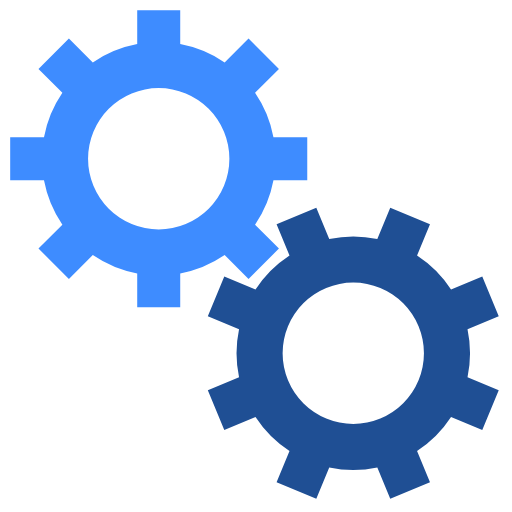
t = 0.00 s
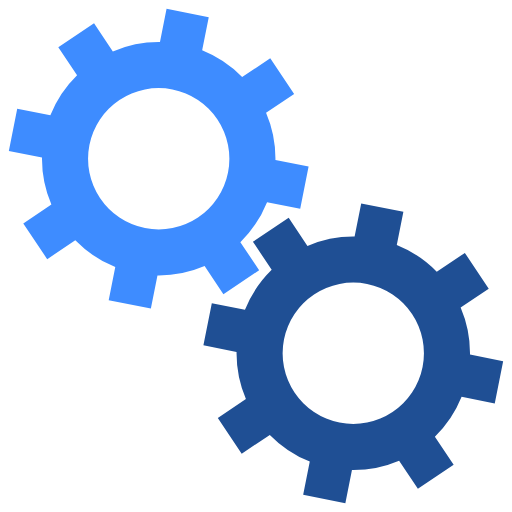
t = 0.08 s
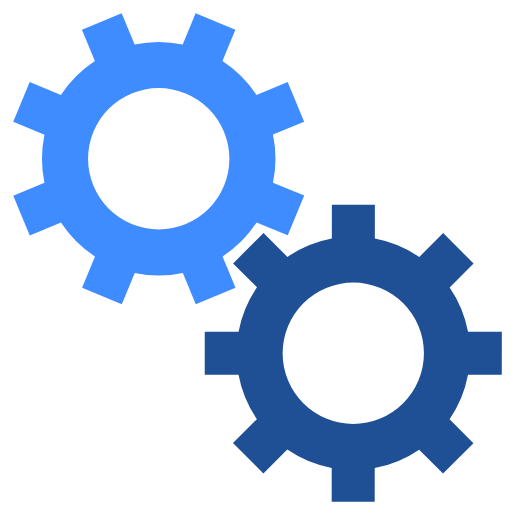
t = 0.16 s
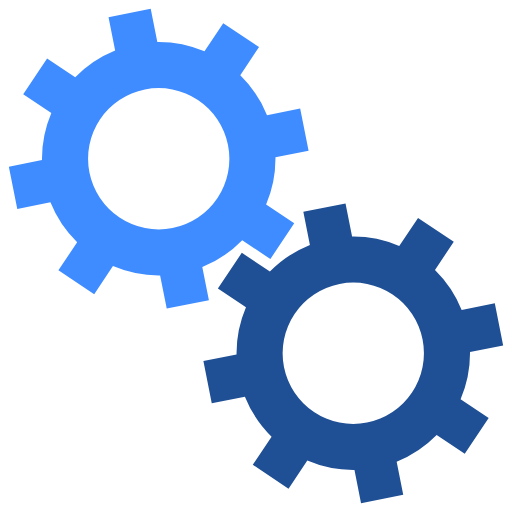
t = 0.24 s

The animated SVG that drew these frames (rendered in a browser with its animation timeline set to each time). Animation: 2 SMIL elements (animateTransform=2); one cycle of 0.32 s, repeats indefinitely.

<svg xmlns="http://www.w3.org/2000/svg" viewBox="0 0 100 100" preserveAspectRatio="xMidYMid" width="200" height="200" style="shape-rendering: auto; display: block; background: transparent;" xmlns:xlink="http://www.w3.org/1999/xlink"><g> <g transform="translate(50 50)">  <g transform="translate(-19 -19) scale(0.6)"> <g>
<animateTransform repeatCount="indefinite" begin="0s" dur="0.31645569620253167s" keyTimes="0;1" values="0;45" type="rotate" attributeName="transform"></animateTransform><path fill="#3e8cff" d="M31.35997276079435 21.46047782418268 L39.13814735384637 29.238652417234704 L29.238652417234704 39.13814735384637 L21.46047782418268 31.359972760794346 A38 38 0 0 1 7.0000000000000036 37.3496987939662 L7.0000000000000036 37.3496987939662 L7.000000000000004 48.3496987939662 L-6.999999999999999 48.3496987939662 L-7 37.3496987939662 A38 38 0 0 1 -21.46047782418268 31.35997276079435 L-21.46047782418268 31.35997276079435 L-29.2386524172347 39.13814735384637 L-39.138147353846364 29.238652417234704 L-31.359972760794346 21.460477824182682 A38 38 0 0 1 -37.3496987939662 7.000000000000007 L-37.3496987939662 7.000000000000007 L-48.3496987939662 7.000000000000009 L-48.3496987939662 -6.999999999999996 L-37.3496987939662 -6.999999999999997 A38 38 0 0 1 -31.35997276079435 -21.460477824182675 L-31.35997276079435 -21.460477824182675 L-39.13814735384638 -29.238652417234697 L-29.238652417234725 -39.13814735384635 L-21.4604778241827 -31.35997276079433 A38 38 0 0 1 -6.999999999999992 -37.3496987939662 L-6.999999999999992 -37.3496987939662 L-6.999999999999994 -48.3496987939662 L6.999999999999977 -48.3496987939662 L6.999999999999979 -37.3496987939662 A38 38 0 0 1 21.460477824182686 -31.359972760794342 L21.460477824182686 -31.359972760794342 L29.238652417234707 -39.138147353846364 L39.13814735384635 -29.238652417234725 L31.35997276079433 -21.4604778241827 A38 38 0 0 1 37.3496987939662 -6.999999999999995 L37.3496987939662 -6.999999999999995 L48.3496987939662 -6.999999999999997 L48.349698793966205 6.999999999999973 L37.349698793966205 6.999999999999976 A38 38 0 0 1 31.359972760794346 21.460477824182682 M0 -23A23 23 0 1 0 0 23 A23 23 0 1 0 0 -23"></path></g></g> <g transform="translate(19 19) scale(0.6)"> <g>
<animateTransform repeatCount="indefinite" begin="-0.15822784810126583s" dur="0.31645569620253167s" keyTimes="0;1" values="45;0" type="rotate" attributeName="transform"></animateTransform><path fill="#1f4f94" d="M-31.35997276079435 -21.460477824182675 L-39.13814735384638 -29.238652417234697 L-29.238652417234725 -39.13814735384635 L-21.4604778241827 -31.35997276079433 A38 38 0 0 1 -6.999999999999992 -37.3496987939662 L-6.999999999999992 -37.3496987939662 L-6.999999999999994 -48.3496987939662 L6.999999999999977 -48.3496987939662 L6.999999999999979 -37.3496987939662 A38 38 0 0 1 21.460477824182686 -31.359972760794342 L21.460477824182686 -31.359972760794342 L29.238652417234707 -39.138147353846364 L39.13814735384635 -29.238652417234725 L31.35997276079433 -21.4604778241827 A38 38 0 0 1 37.3496987939662 -6.999999999999995 L37.3496987939662 -6.999999999999995 L48.3496987939662 -6.999999999999997 L48.349698793966205 6.999999999999973 L37.349698793966205 6.999999999999976 A38 38 0 0 1 31.359972760794346 21.460477824182682 L31.359972760794346 21.460477824182682 L39.13814735384637 29.238652417234704 L29.238652417234732 39.13814735384635 L21.460477824182703 31.35997276079433 A38 38 0 0 1 6.9999999999999964 37.3496987939662 L6.9999999999999964 37.3496987939662 L6.999999999999995 48.3496987939662 L-7.000000000000009 48.3496987939662 L-7.000000000000007 37.3496987939662 A38 38 0 0 1 -21.46047782418263 31.359972760794385 L-21.46047782418263 31.359972760794385 L-29.238652417234643 39.13814735384642 L-39.13814735384634 29.238652417234736 L-31.359972760794328 21.460477824182703 A38 38 0 0 1 -37.34969879396619 7.000000000000032 L-37.34969879396619 7.000000000000032 L-48.34969879396619 7.0000000000000355 L-48.3496987939662 -7.000000000000002 L-37.3496987939662 -7.000000000000005 A38 38 0 0 1 -31.359972760794346 -21.460477824182682 M0 -23A23 23 0 1 0 0 23 A23 23 0 1 0 0 -23"></path></g></g></g><g></g></g><!-- [ldio] generated by https://loading.io --></svg>